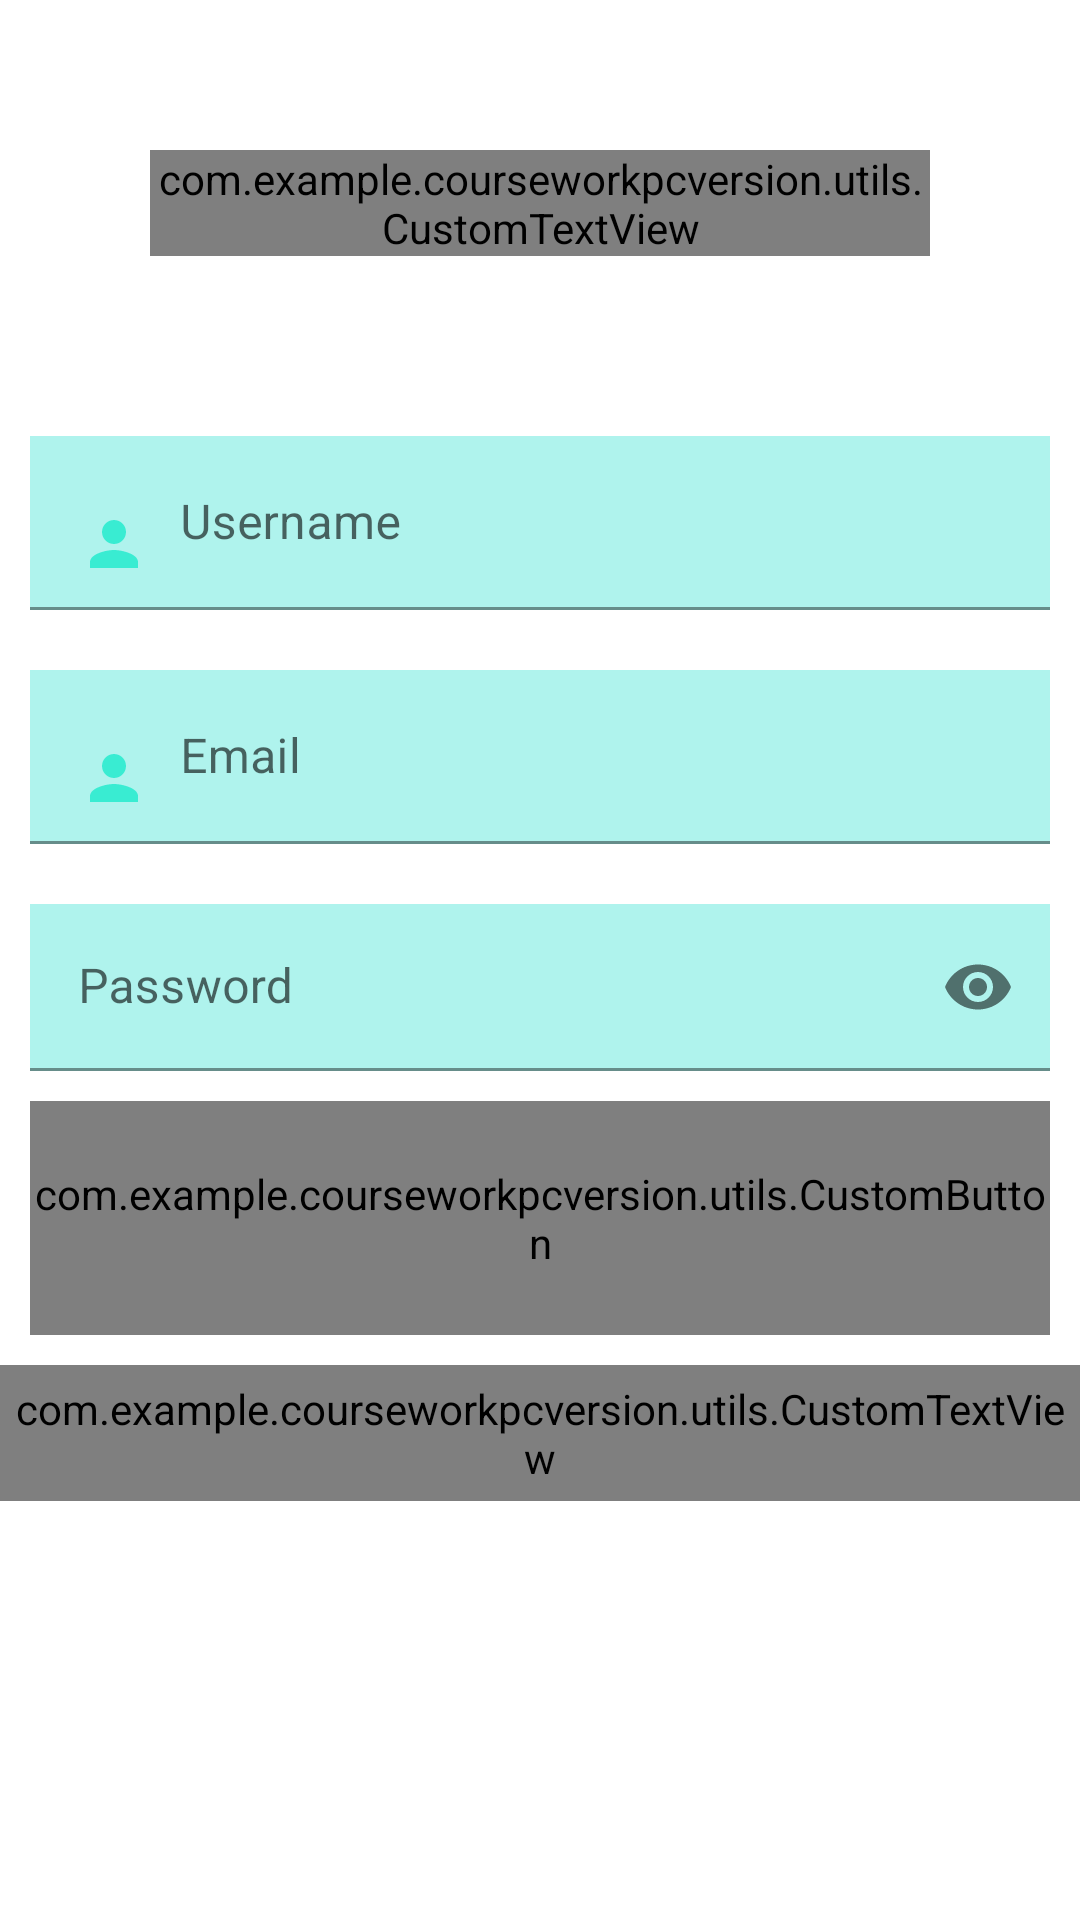

Reconstruct the res/layout file that produces this screen, plus the resources it refers to.
<!-- AndroidManifest.xml: activity theme AppTheme.NoActionBar -->
<!-- res/layout/user_registration.xml -->
<?xml version="1.0" encoding="utf-8"?>
<LinearLayout xmlns:android="http://schemas.android.com/apk/res/android"
    xmlns:tools="http://schemas.android.com/tools"
    xmlns:app="http://schemas.android.com/apk/res-auto"
    android:theme="@style/AppTheme"
    android:orientation="vertical"
    android:layout_width="match_parent"
    android:layout_height="match_parent"
    android:background="@drawable/login"
    tools:context=".UserRegistrationActivity">

    <com.example.courseworkpcversion.utils.CustomTextView
        android:id="@+id/createAccount"
        android:layout_width="match_parent"
        android:layout_height="wrap_content"
        android:layout_margin="50dp"
        android:layout_marginStart="10dp"
        android:layout_marginTop="10dp"
        android:layout_marginEnd="10dp"
        android:layout_marginBottom="10dp"
        android:gravity="center"
        android:text="@string/createAccount"
        android:textColor="@color/teal_700"
        android:textSize="55dp"
        android:textStyle="bold"
        />

    <com.google.android.material.textfield.TextInputLayout
        android:id="@+id/inputUsername"
        android:layout_width="match_parent"
        android:layout_height="wrap_content"
        android:layout_marginStart="10dp"
        android:layout_marginTop="10dp"
        android:layout_marginEnd="10dp"
        android:layout_marginBottom="10dp"
        >

        <com.google.android.material.textfield.TextInputEditText
            android:id="@+id/inputUsernameText"
            android:layout_width="match_parent"
            android:layout_height="match_parent"
            android:hint="@string/username"
            android:textColorHint="@color/white"
            android:textColor="@color/white"
            android:background="#50ffffff"
            android:ems="15"
            android:drawableStart="@drawable/ic_username"
            android:drawablePadding="10dp"
            android:backgroundTint="@color/design_default_color_secondary"
            android:maxLength="30"
            >

        </com.google.android.material.textfield.TextInputEditText>
    </com.google.android.material.textfield.TextInputLayout>

    <com.google.android.material.textfield.TextInputLayout
        android:id="@+id/inputEmail"
        android:layout_width="match_parent"
        android:layout_height="wrap_content"
        android:layout_marginStart="10dp"
        android:layout_marginTop="10dp"
        android:layout_marginEnd="10dp"
        android:layout_marginBottom="10dp"
        >

        <com.google.android.material.textfield.TextInputEditText
            android:id="@+id/inputEmailText"
            android:layout_width="match_parent"
            android:layout_height="match_parent"
            android:hint="@string/email"
            android:textColorHint="@color/white"
            android:textColor="@color/white"
            android:background="#50ffffff"
            android:ems="15"
            android:drawableStart="@drawable/ic_username"
            android:drawablePadding="10dp"
            android:backgroundTint="@color/design_default_color_secondary"
            android:maxLength="50"
            >

        </com.google.android.material.textfield.TextInputEditText>
    </com.google.android.material.textfield.TextInputLayout>


    <com.google.android.material.textfield.TextInputLayout
        android:id="@+id/inputPassword"
        android:layout_width="match_parent"
        android:layout_height="wrap_content"
        android:layout_below="@id/email"
        android:layout_marginStart="10dp"
        android:layout_marginTop="10dp"
        android:layout_marginEnd="10dp"
        android:layout_marginBottom="10dp"
        app:passwordToggleEnabled="true"
        android:drawablePadding="20dp"
        >

        <com.google.android.material.textfield.TextInputEditText
            android:layout_width="match_parent"
            android:layout_height="match_parent"
            android:id="@+id/inputPasswordText"
            android:hint="@string/password"
            android:inputType="textPassword"
            android:textColorHint="@color/white"
            android:textColor="@color/white"
            android:background="#50ffffff"
            android:drawablePadding="10dp"
            android:backgroundTint="@color/design_default_color_secondary"
            android:drawableStart="@drawable/ic_password"
            android:maxLength="30"
            >
        </com.google.android.material.textfield.TextInputEditText>
    </com.google.android.material.textfield.TextInputLayout>

    <com.example.courseworkpcversion.utils.CustomButton
        android:id="@+id/save"
        android:layout_width="match_parent"
        android:layout_height="78dp"
        android:layout_marginEnd="10dp"
        android:layout_marginStart="10dp"
        android:text="@string/createAccount"
        android:onClick="createAccount"
        android:background="@drawable/button_background"
        android:textSize="25dp"/>

<RelativeLayout
    android:orientation="horizontal"
    android:layout_width="wrap_content"
    android:layout_height="wrap_content"
    android:layout_gravity="center">

    <com.example.courseworkpcversion.utils.CustomTextView
        android:id="@+id/alreadyHaveAccount"
        android:layout_width="wrap_content"
        android:layout_height="wrap_content"
        android:layout_marginTop="10dp"
        android:padding="5dp"
        android:text="@string/accountAlready"
        android:textColor="@color/teal_700"
        android:textSize="25dp" />

    <com.example.courseworkpcversion.utils.CustomTextView
        android:id="@+id/login"
        android:layout_width="wrap_content"
        android:layout_height="wrap_content"
        android:layout_marginTop="10dp"
        android:layout_toRightOf="@+id/alreadyHaveAccount"
        android:onClick="openLogin"
        android:padding="5dp"
        android:text="@string/signInUnderline"
        android:textColor="@color/teal_200"
        android:textSize="25dp"
        android:textStyle="bold" />
</RelativeLayout>
</LinearLayout>
<!-- resources referenced by this layout -->
<resources>
  <color name="teal_200">#FF03DAC5</color>
  <color name="teal_700">#FF018786</color>
  <color name="white">#FFFFFFFF</color>
  <!-- drawable button_background (drawable) -->
  <?xml version="1.0" encoding="utf-8"?>
  <shape xmlns:android="http://schemas.android.com/apk/res/android"
      android:shape="rectangle">
  
      <gradient
          android:angle="360"
          android:endColor="@color/button_left_colour"
          android:startColor="@color/button_right_colour"
          android:type="linear"
          />
  
      <corners android:radius="@dimen/button_background_radius" />
  </shape>
  <!-- drawable ic_username (drawable) -->
  <vector android:height="24dp" android:tint="#39ECD2"
      android:viewportHeight="24" android:viewportWidth="24"
      android:width="24dp" xmlns:android="http://schemas.android.com/apk/res/android">
      <path android:fillColor="@android:color/white" android:pathData="M12,12c2.21,0 4,-1.79 4,-4s-1.79,-4 -4,-4 -4,1.79 -4,4 1.79,4 4,4zM12,14c-2.67,0 -8,1.34 -8,4v2h16v-2c0,-2.66 -5.33,-4 -8,-4z"/>
  </vector>
  <string name="accountAlready">Already have an account?</string>
  <string name="createAccount">Create Account</string>
  <string name="email">Email</string>
  <string name="password">Password</string>
  <string name="signInUnderline"><u>Sign in</u></string>
  <string name="username">Username</string>
  <style name="AppTheme" parent="Theme.MaterialComponents.DayNight.NoActionBar">
          
          <item name="colorPrimary">@color/teal_200</item>
          <item name="colorPrimaryDark">@color/black</item>
          <item name="colorAccent">@color/teal_700</item>
      </style>
  <style name="AppTheme.NoActionBar">
          <item name="windowActionBar">false</item>
          <item name="windowNoTitle">true</item>
      </style>
  <color name="button_left_colour">#059dce</color>
  <color name="button_right_colour">#8c09b9</color>
  <dimen name="button_background_radius">10dp</dimen>
  <color name="black">#FF000000</color>
</resources>
